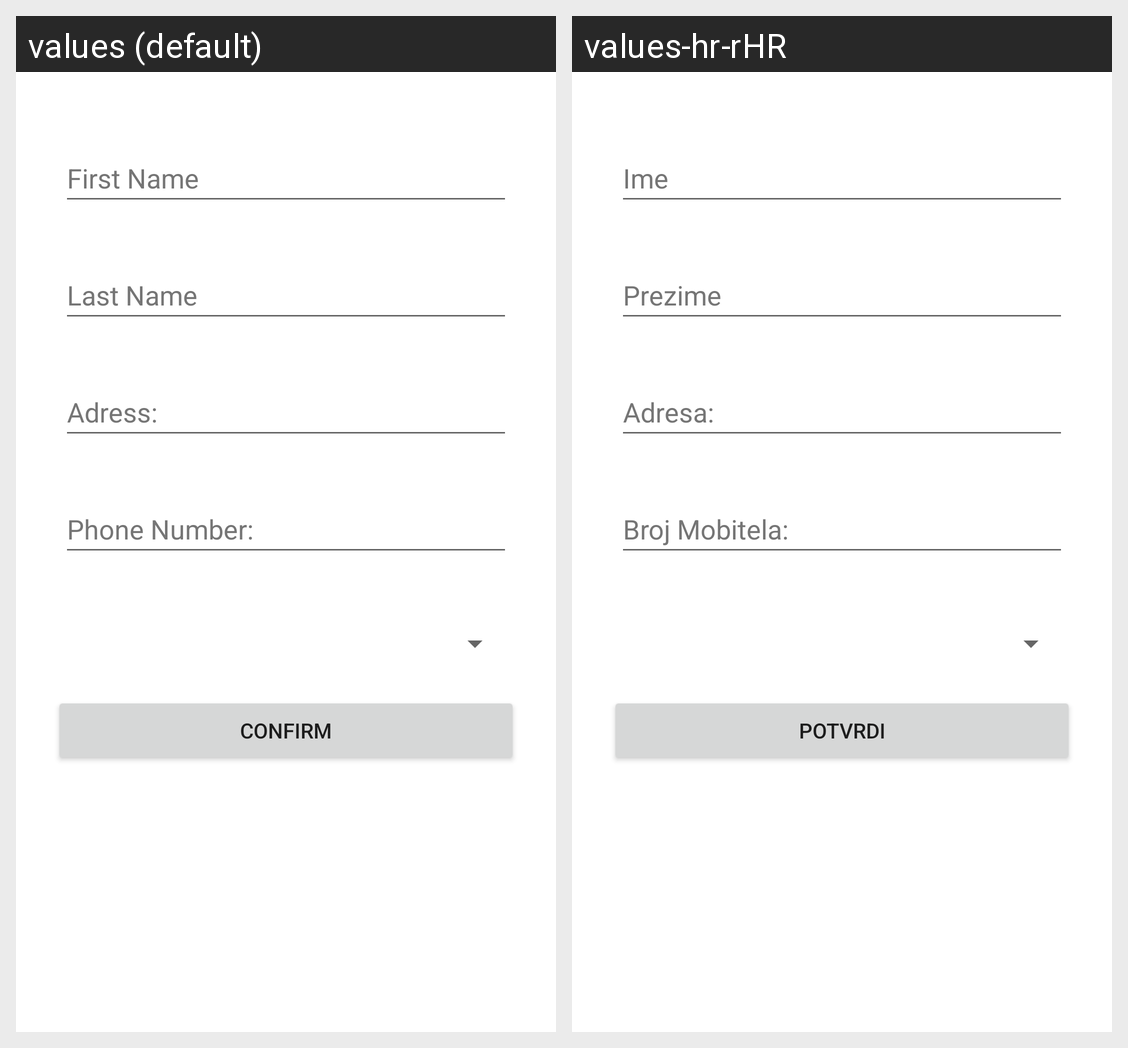

The same Android screen rendered under two of its app's locales, left to right. List the strings drawn on it with the default value and each locale's translation.
Android screen res/layout/activity_create_profile.xml rendered under 2 locales, left to right: values (default), values-hr-rHR. Device: Nexus 5 (rendered at 1080×1920; each locale shown at half size, 540×960, under a caption strip naming it); theme Theme.Applikaccija.
Strings drawn on this screen, with the default value and each locale's value (text and hints the layout hard-codes, and strings that could not be matched under every locale, appear in the picture but are not listed):

first_name
  values: First Name
  values-hr-rHR: Ime

last_name
  values: Last Name
  values-hr-rHR: Prezime

adresa
  values: Adress:
  values-hr-rHR: Adresa:

phone_number
  values: Phone Number:
  values-hr-rHR: Broj Mobitela:

confirm
  values: confirm
  values-hr-rHR: Potvrdi
